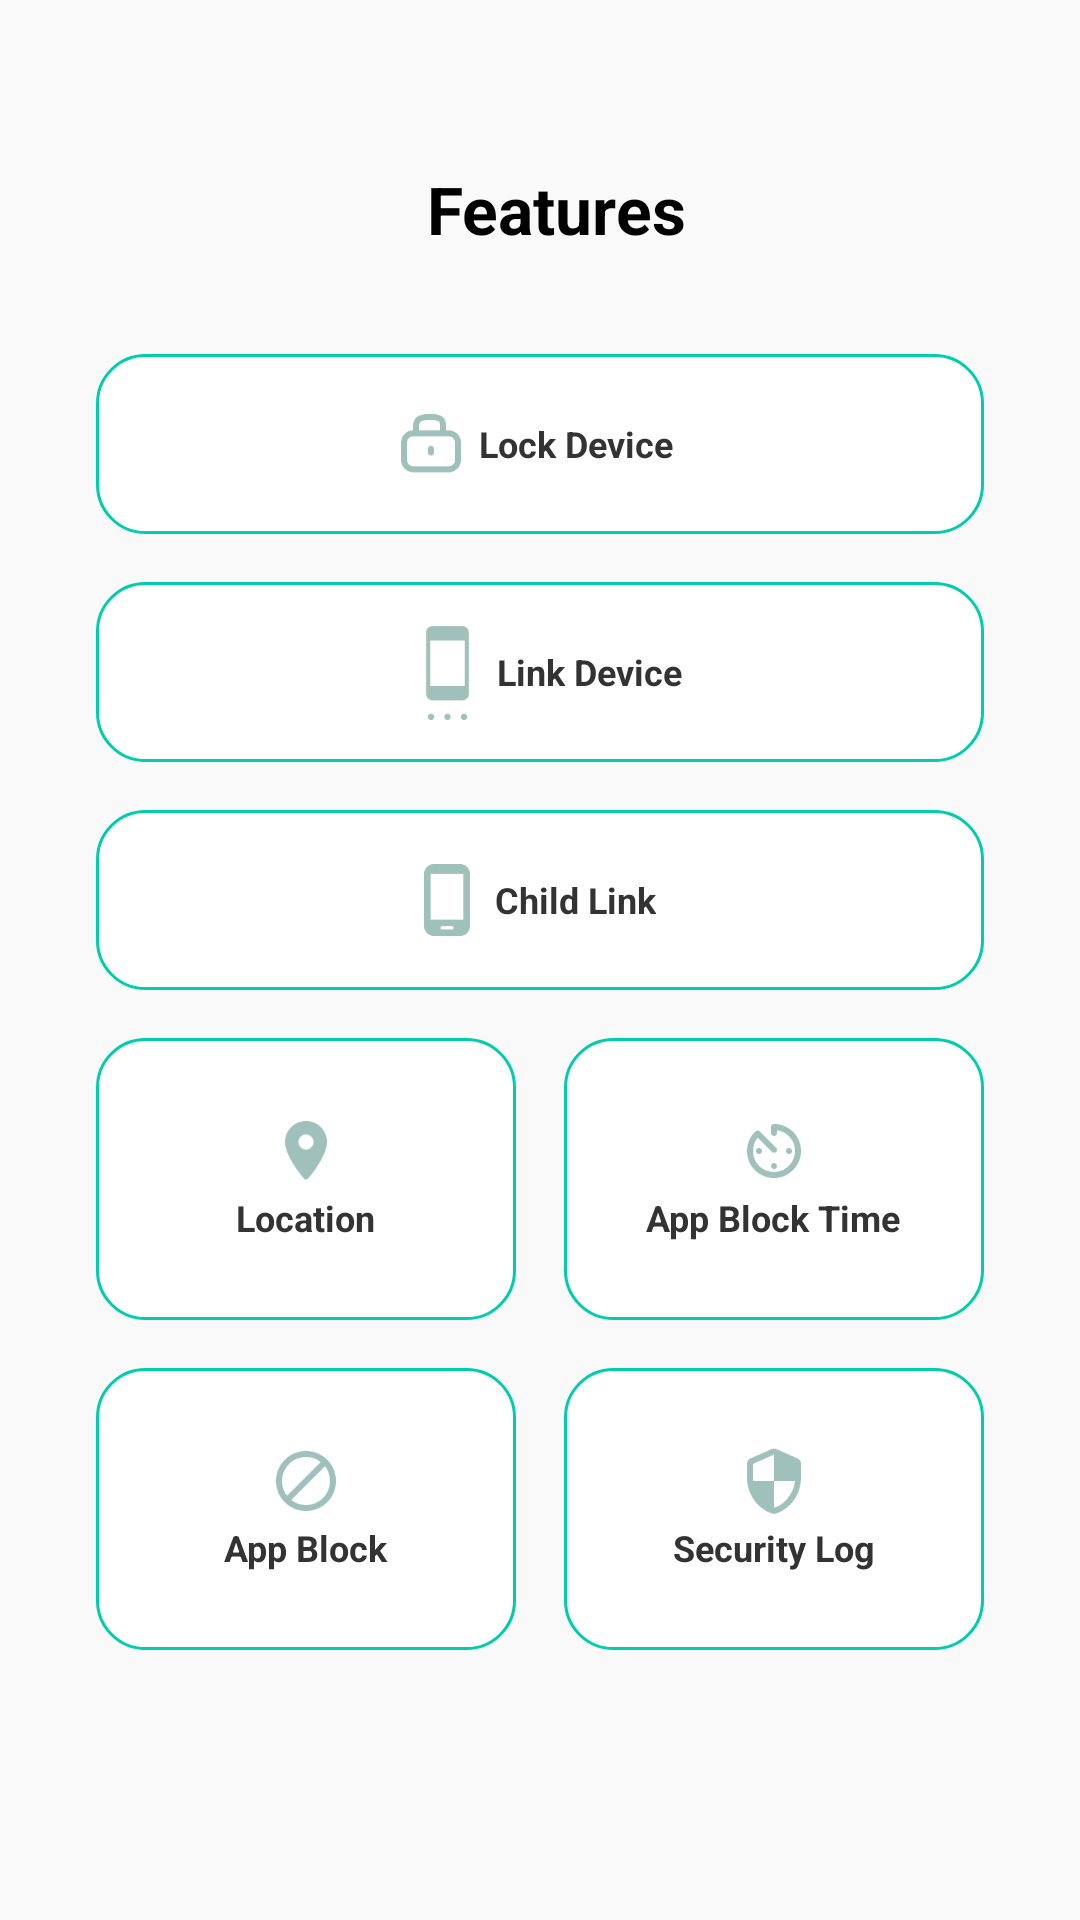

Produce the Android XML layout that renders to this screen, including the resource entries it uses.
<!-- AndroidManifest.xml: application theme Theme.GomahRepoProject -->
<!-- res/layout/fragment_features.xml -->
<?xml version="1.0" encoding="utf-8"?>
<androidx.constraintlayout.widget.ConstraintLayout xmlns:android="http://schemas.android.com/apk/res/android"
    xmlns:tools="http://schemas.android.com/tools"
    android:layout_width="match_parent"
    android:layout_height="match_parent"
    xmlns:app="http://schemas.android.com/apk/res-auto"
    tools:context=".main.features.FeaturesFragment">

    <View
        android:layout_width="match_parent"
        android:layout_height="match_parent"
        android:background="@color/backgroundWhite" />

    <ImageView
        android:id="@+id/ivLoginBackArrow"
        android:layout_width="27dp"
        android:layout_height="20dp"
        android:layout_marginStart="11dp"
        android:layout_marginTop="60dp"
        android:src="@drawable/baseline_keyboard_backspace_24"
        app:layout_constraintStart_toStartOf="parent"
        app:layout_constraintTop_toTopOf="parent"
        app:tint="@color/blueGreen" />
    <TextView
        android:id="@+id/txtFeatures"
        android:layout_width="wrap_content"
        android:layout_height="wrap_content"
        android:layout_marginStart="11dp"
        android:layout_marginTop="55dp"
        android:text="Features"
        android:textColor="@color/black"
        android:textSize="22sp"
        android:textStyle="bold"
        app:layout_constraintEnd_toEndOf="parent"
        app:layout_constraintStart_toStartOf="parent"
        app:layout_constraintTop_toTopOf="parent" />

    <LinearLayout
        android:layout_width="match_parent"
        android:layout_height="wrap_content"
        android:layout_marginHorizontal="24dp"
        android:layout_marginTop="118dp"
        android:orientation="vertical"
        android:gravity="center"
        app:layout_constraintEnd_toEndOf="parent"
        app:layout_constraintStart_toStartOf="parent"
        app:layout_constraintTop_toTopOf="parent">

        <LinearLayout
            android:id="@+id/btnLockDevice"
            android:layout_width="match_parent"
            android:layout_height="60dp"
            android:gravity="center"
            android:layout_marginHorizontal="8dp"
            android:background="@drawable/feature_btn">
            <ImageView
                android:layout_width="24dp"
                android:layout_height="24dp"
                android:src="@drawable/lock_outline"/>
            <TextView
                android:layout_width="wrap_content"
                android:textStyle="bold"
                android:layout_marginHorizontal="4dp"
                android:textSize="12sp"
                android:textColor="@color/lightBlack"
                android:layout_height="wrap_content"
                android:text="Lock Device"/>
        </LinearLayout>
        <LinearLayout
            android:layout_marginTop="16sp"
            android:id="@+id/btnLinkDevice"
            android:layout_width="match_parent"
            android:layout_height="60dp"
            android:gravity="center"
            android:layout_marginHorizontal="8dp"
            android:background="@drawable/feature_btn">
            <ImageView
                android:layout_width="33dp"
                android:layout_height="33dp"
                android:src="@drawable/device_management"/>

            <TextView
                android:layout_width="wrap_content"
                android:textStyle="bold"
                android:textColor="@color/lightBlack"
                android:textSize="12sp"
                android:layout_height="wrap_content"
                android:text="Link Device"/>

        </LinearLayout>
        <LinearLayout
            android:layout_marginTop="16sp"
            android:id="@+id/btnChildLink"
            android:layout_width="match_parent"
            android:layout_height="60dp"
            android:gravity="center"
            android:layout_marginHorizontal="8dp"
            android:background="@drawable/feature_btn">
            <ImageView
                android:layout_width="24dp"
                android:layout_height="24dp"
                app:tint="@color/unchecked_bottom_nav_color"
                android:src="@drawable/get_your_child_phone"/>
            <TextView
                android:layout_width="wrap_content"
                android:textStyle="bold"
                android:textColor="@color/lightBlack"
                android:layout_marginHorizontal="4dp"
                android:textSize="12sp"
                android:layout_height="wrap_content"
                android:text="Child Link"/>
        </LinearLayout>

      


        <LinearLayout
            android:layout_width="match_parent"
            android:layout_height="wrap_content"
            android:layout_marginTop="16dp"
            android:gravity="center"
            android:orientation="horizontal">

            <LinearLayout
                android:id="@+id/btnNavToLocation"
                android:layout_width="match_parent"
                android:layout_height="94dp"
                android:orientation="vertical"
                android:layout_marginHorizontal="8dp"
                android:gravity="center"
                android:background="@drawable/feature_btn"
                android:layout_weight="1">
                <ImageView
                    android:layout_width="24dp"
                    android:layout_height="24dp"
                    android:src="@drawable/location_on"/>
                <TextView
                    android:layout_width="wrap_content"
                    android:layout_height="wrap_content"
                    android:text="Location"
                    android:textColor="@color/lightBlack"
                    android:textSize="12sp"
                    android:layout_marginTop="2dp"
                    android:textStyle="bold"/>
            </LinearLayout>

            <LinearLayout
                android:id="@+id/btnNavToAppBlockTime"
                android:layout_width="match_parent"
                android:layout_height="94dp"
                android:layout_marginHorizontal="8dp"
                android:orientation="vertical"
                android:gravity="center"
                android:background="@drawable/feature_btn"
                android:layout_weight="1">
                <ImageView
                    android:layout_width="24dp"
                    android:layout_height="24dp"
                    android:src="@drawable/av_timer"/>
                <TextView
                    android:layout_width="wrap_content"
                    android:layout_height="wrap_content"
                    android:text="App Block Time"
                    android:textColor="@color/lightBlack"
                    android:textSize="12sp"
                    android:layout_marginTop="2dp"
                    android:textStyle="bold"/>
            </LinearLayout>
        </LinearLayout>

        <LinearLayout
            android:layout_width="match_parent"
            android:gravity="center"
            android:layout_height="wrap_content"
            android:layout_marginTop="16dp"
            android:orientation="horizontal">

            <LinearLayout
                android:id="@+id/btnNavToAppBlock"
                android:layout_width="match_parent"
                android:layout_height="94dp"
                android:orientation="vertical"
                android:layout_marginHorizontal="8dp"
                android:gravity="center"
                android:background="@drawable/feature_btn"
                android:layout_weight="1">
                <ImageView
                    android:layout_width="24dp"
                    android:layout_height="24dp"
                    android:src="@drawable/block_app"/>
                <TextView
                    android:layout_width="wrap_content"
                    android:textColor="@color/lightBlack"
                    android:layout_height="wrap_content"
                    android:text="App Block"
                    android:textSize="12sp"
                    android:layout_marginTop="2dp"
                    android:textStyle="bold"/>
            </LinearLayout>


            <LinearLayout
                android:id="@+id/btnNavToSecurityLog"
                android:layout_width="match_parent"
                android:layout_height="94dp"
                android:orientation="vertical"
                android:layout_marginHorizontal="8dp"
                android:gravity="center"
                android:background="@drawable/feature_btn"
                android:layout_weight="1">
                <ImageView
                    android:layout_width="24dp"
                    android:layout_height="24dp"
                    android:src="@drawable/security"/>
                <TextView
                    android:layout_width="wrap_content"
                    android:layout_height="wrap_content"
                    android:textColor="@color/lightBlack"
                    android:text="Security Log"
                    android:textSize="12sp"
                    android:layout_marginTop="2dp"
                    android:textStyle="bold"/>
            </LinearLayout>

        </LinearLayout>

        <View
            android:layout_width="match_parent"
            android:layout_height="10dp"/>

    </LinearLayout>


</androidx.constraintlayout.widget.ConstraintLayout>
<!-- resources referenced by this layout -->
<resources>
  <color name="backgroundWhite">#F9F9FA</color>
  <color name="black">#FF000000</color>
  <color name="blueGreen">#00CDAC</color>
  <color name="lightBlack">#333333</color>
  <color name="unchecked_bottom_nav_color">#A0C0BB</color>
  <!-- drawable av_timer: png bitmap (drawable, 2193 bytes) -->
  <!-- drawable block_app: png bitmap (drawable, 2255 bytes) -->
  <!-- drawable device_management: png bitmap (drawable, 692 bytes) -->
  <!-- drawable feature_btn (drawable) -->
  <?xml version="1.0" encoding="utf-8"?>
  <selector xmlns:android="http://schemas.android.com/apk/res/android">
  
  
      <item android:state_pressed="true">
          <shape android:shape="rectangle">
              <stroke android:width="1dp" android:color="@color/unchecked_bottom_nav_color" />
              <corners android:radius="16dp" />
              <solid android:color="@color/white" />
          </shape>
      </item>
  
      <item>
          <shape android:shape="rectangle">
              <stroke android:width="1dp" android:color="@color/blueGreen" />
              <corners android:radius="16dp" />
              <solid android:color="@color/white" />
          </shape>
      </item>
  </selector>
  <!-- drawable get_your_child_phone: png bitmap (drawable, 684 bytes) -->
  <!-- drawable location_on: png bitmap (drawable, 1577 bytes) -->
  <!-- drawable lock_outline: png bitmap (drawable, 1606 bytes) -->
  <!-- drawable security: png bitmap (drawable, 1576 bytes) -->
  <style name="Theme.GomahRepoProject" parent="Base.Theme.GomahRepoProject" />
  <color name="white">#FFFFFFFF</color>
  <style name="Base.Theme.GomahRepoProject" parent="Theme.Material3.DayNight.NoActionBar">
          
          <item name="colorPrimary">@color/lightBlack</item>
          <item name="android:navigationBarColor">@color/white</item>
          <item name="android:statusBarColor">@color/lightBlack</item>
      </style>
</resources>
